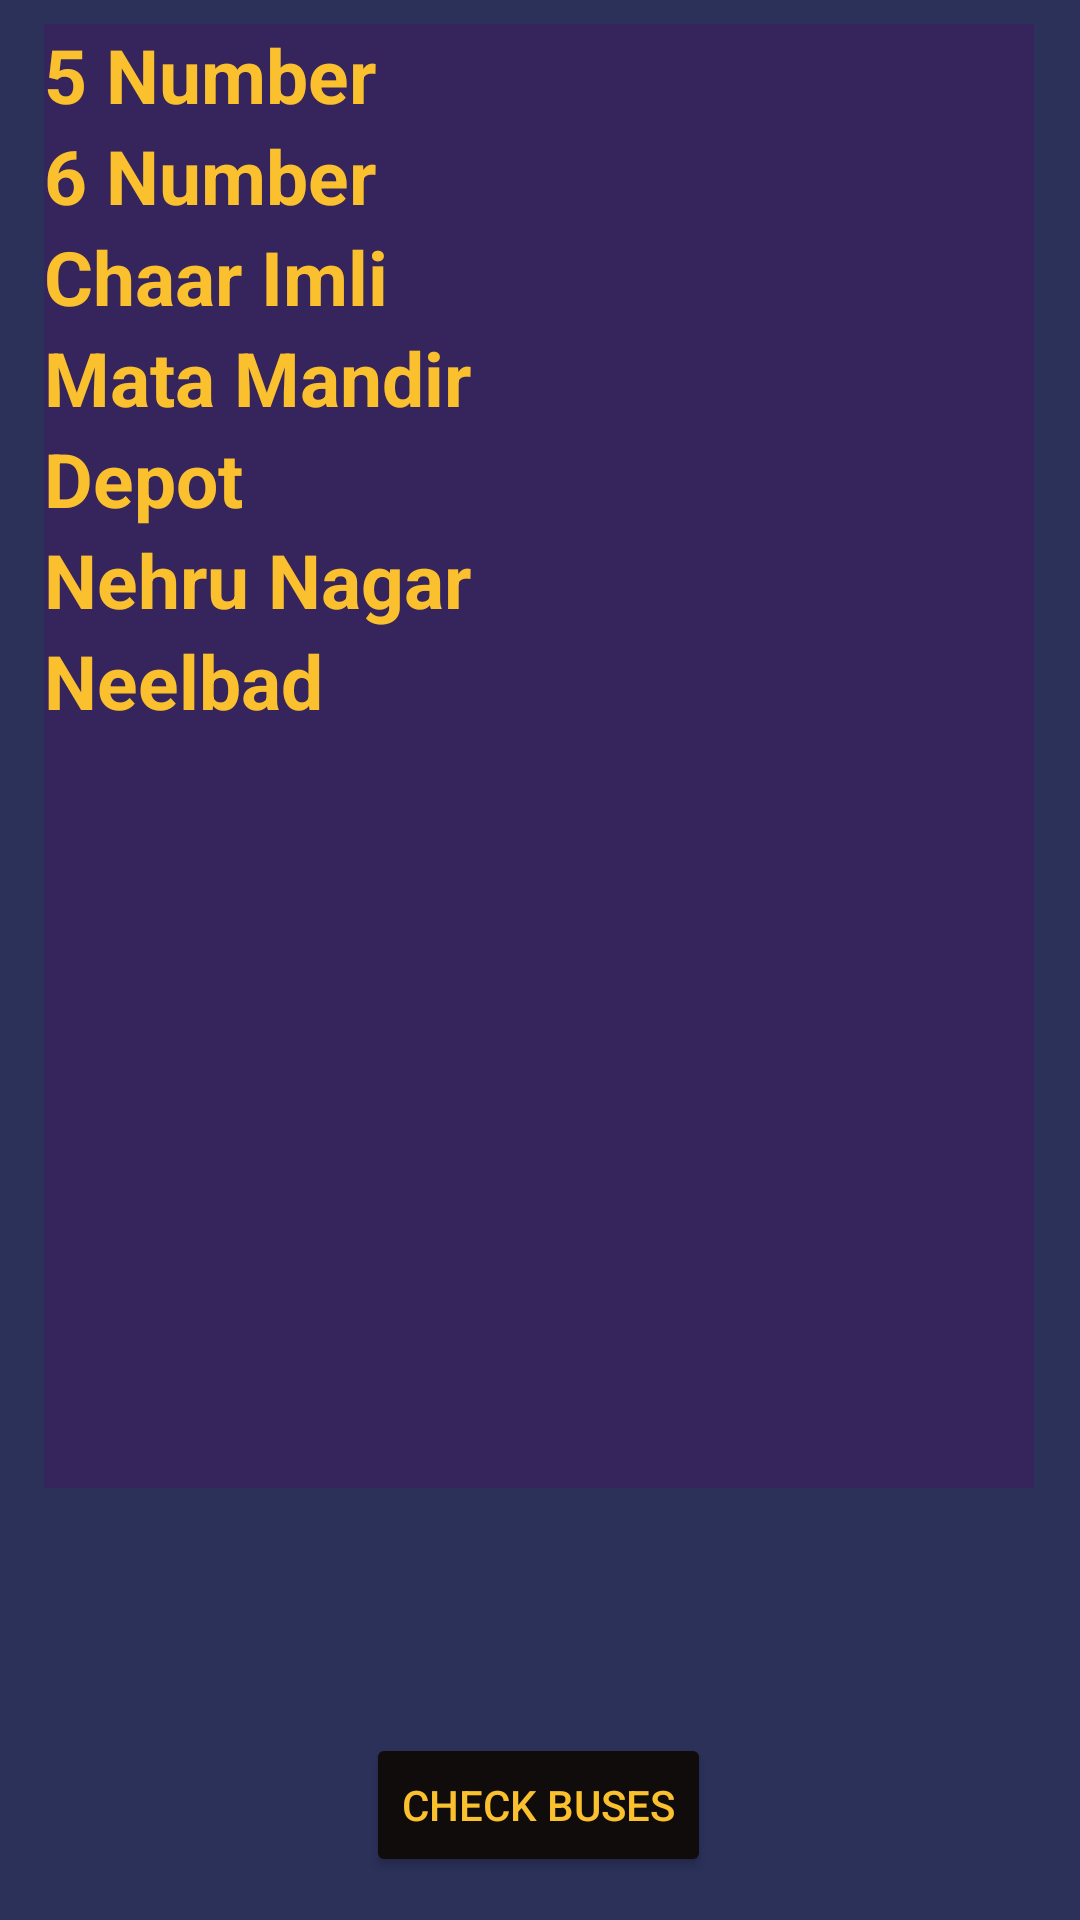

Reconstruct the res/layout file that produces this screen, plus the resources it refers to.
<!-- AndroidManifest.xml: application theme Theme.LNCTBusHelp -->
<!-- res/layout/activity_2.xml -->
<?xml version="1.0" encoding="utf-8"?>
<androidx.constraintlayout.widget.ConstraintLayout xmlns:android="http://schemas.android.com/apk/res/android"
    xmlns:app="http://schemas.android.com/apk/res-auto"
    xmlns:tools="http://schemas.android.com/tools"
    android:layout_width="match_parent"
    android:layout_height="match_parent"
    android:background="#2B3159"
    tools:context=".Activity2">


    <TextView
        android:id="@+id/textView"
        android:layout_width="wrap_content"
        android:layout_height="wrap_content"
        android:layout_marginTop="16dp"
        android:text="Route 3"
        android:textColor="#FBC02D"
        android:textSize="30dp"

        android:textStyle="bold"
        app:layout_constraintEnd_toEndOf="parent"
        app:layout_constraintStart_toStartOf="parent"
        app:layout_constraintTop_toTopOf="parent" />

    <ScrollView
        android:id="@+id/mainScroll"
        android:layout_width="330dp"
        android:layout_height="488dp"
        android:layout_marginBottom="144dp"
        android:background="#35255C"
        android:overScrollMode="never"
        android:scrollbars="vertical"
        app:layout_constraintBottom_toBottomOf="parent"
        app:layout_constraintEnd_toEndOf="parent"
        app:layout_constraintHorizontal_bias="0.493"
        app:layout_constraintStart_toStartOf="parent">

        <LinearLayout
            android:layout_width="match_parent"
            android:layout_height="wrap_content"
            android:orientation="vertical">

            <TextView
                android:layout_width="match_parent"
                android:layout_height="wrap_content"
                android:text="5 Number"
                android:textColor="#FBC02D"

                android:textSize="25dp"
                android:textStyle="bold"></TextView>

            <TextView
                android:layout_width="match_parent"
                android:layout_height="wrap_content"
                android:text="6 Number"
                android:textColor="#FBC02D"
                android:textSize="25dp"
                android:textStyle="bold"></TextView>

            <TextView
                android:layout_width="match_parent"
                android:layout_height="wrap_content"
                android:text="Chaar Imli"
                android:textColor="#FBC02D"
                android:textSize="25dp"
                android:textStyle="bold"></TextView>

            <TextView
                android:layout_width="match_parent"
                android:layout_height="wrap_content"
                android:text="Mata Mandir"
                android:textColor="#FBC02D"

                android:textSize="25dp"
                android:textStyle="bold"></TextView>

            <TextView
                android:layout_width="match_parent"
                android:layout_height="wrap_content"
                android:text="Depot"
                android:textColor="#FBC02D"
                android:textSize="25dp"
                android:textStyle="bold"></TextView>

            <TextView
                android:layout_width="match_parent"
                android:layout_height="wrap_content"
                android:text="Nehru Nagar"
                android:textColor="#FBC02D"
                android:textSize="25dp"
                android:textStyle="bold"></TextView>

            <TextView
                android:layout_width="match_parent"
                android:layout_height="wrap_content"
                android:text="Neelbad"
                android:textColor="#FBC02D"
                android:textSize="25dp"
                android:textStyle="bold"></TextView>



        </LinearLayout>
    </ScrollView>

    <Button
        android:id="@+id/button"
        android:layout_width="wrap_content"
        android:layout_height="wrap_content"
        android:backgroundTint="#100C0C"
        android:onClick="onClickBtn"
        android:text="Check Buses"
        android:textColor="#FBC02D"
        app:layout_constraintBottom_toBottomOf="parent"
        app:layout_constraintEnd_toEndOf="parent"
        app:layout_constraintHorizontal_bias="0.498"
        app:layout_constraintStart_toStartOf="parent"
        app:layout_constraintTop_toTopOf="parent"
        app:layout_constraintVertical_bias="0.976" />
</androidx.constraintlayout.widget.ConstraintLayout>
<!-- resources referenced by this layout -->
<resources>
  <style name="Theme.LNCTBusHelp" parent="Theme.MaterialComponents.DayNight.DarkActionBar">
          
          <item name="colorPrimary">@color/purple_500</item>
          <item name="colorPrimaryVariant">@color/purple_700</item>
          <item name="colorOnPrimary">@color/white</item>
          
          <item name="colorSecondary">@color/teal_200</item>
          <item name="colorSecondaryVariant">@color/teal_700</item>
          <item name="colorOnSecondary">@color/black</item>
          
          <item name="android:statusBarColor" tools:targetApi="l">?attr/colorPrimaryVariant</item>
          
      </style>
  <color name="purple_500">#FF6200EE</color>
  <color name="purple_700">#FF3700B3</color>
  <color name="white">#FFFFFFFF</color>
  <color name="teal_200">#FF03DAC5</color>
  <color name="teal_700">#FF018786</color>
  <color name="black">#FF000000</color>
</resources>
